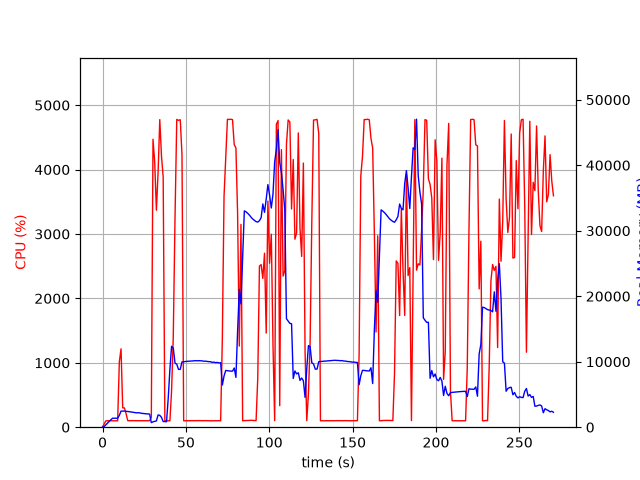

The table this chart was drawn from, first rows:
elapsed_time, nproc, cpu, mem_real, mem_virtual
3.719329833984375e-05, 1, 0.0, 7.766, 3185
1.006, 1, 52.7, 111.7, 774.8
2.014, 1, 99.3, 375.7, 1895
3.021, 1, 100.3, 635.7, 3181
4.029, 1, 100.2, 915.7, 3181
5.037, 1, 100.2, 1150, 5741
6.045, 1, 99.2, 1369, 5229
7.053, 1, 100.2, 1369, 5229
8.059, 1, 100.3, 1369, 5229
9.066, 1, 99.3, 1369, 5229
10.08, 1, 1017, 1810, 9525
11.08, 1, 1217, 2455, 10189
12.09, 1, 299.2, 2457, 10189
13.1, 1, 300.0, 2462, 10189
14.11, 1, 209.8, 2431, 10229
15.12, 1, 102.0, 2400, 10229
16.13, 1, 101.1, 2365, 10229
17.14, 1, 102.1, 2318, 10229
18.15, 1, 102.0, 2284, 10229
19.16, 1, 101.0, 2241, 10229
20.17, 1, 101.1, 2202, 10229
21.18, 1, 101.0, 2195, 10229
22.19, 1, 100.2, 2200, 10325
23.2, 1, 100.1, 2129, 10325
24.21, 1, 102.0, 2100, 10325
25.22, 1, 101.1, 2078, 10325
26.23, 1, 102.0, 2041, 10325
27.24, 1, 101.1, 2030, 10325
28.24, 1, 100.1, 1996, 10325
29.26, 1, 153.3, 697, 10361
30.27, 1, 4471, 825.4, 10361
31.29, 1, 4116, 882.2, 10377
32.3, 1, 3368, 950.9, 10993
33.31, 1, 3955, 1869, 10993
34.33, 1, 4776, 1808, 10993
35.35, 1, 4213, 1509, 11003
36.37, 1, 3881, 868.3, 12027
37.38, 1, 101.2, 851.1, 12027
38.38, 1, 100.2, 841.3, 12027
39.39, 1, 99.2, 4404, 38347
40.4, 1, 100.3, 8841, 38347
41.41, 1, 564.9, 12354, 38347
42.43, 1, 1414, 12084, 38347
43.48, 1, 3258, 9778, 38347
44.52, 1, 4779, 9618, 38347
45.56, 1, 4764, 8831, 38347
46.61, 1, 4774, 8827, 38347
47.65, 1, 4230, 9970, 39145
48.66, 1, 100.1, 10003, 39145
49.67, 1, 100.3, 10031, 39145
50.68, 1, 99.2, 10057, 39145
51.68, 1, 102.3, 10072, 39145
52.69, 1, 99.3, 10098, 39145
53.7, 1, 101.3, 10113, 39145
54.71, 1, 100.2, 10132, 39145
55.71, 1, 100.3, 10164, 39145
56.72, 1, 102.2, 10138, 39145
57.73, 1, 100.3, 10159, 39145
58.73, 1, 102.3, 10138, 39145
59.74, 1, 100.2, 10128, 39145
... 208 more rows
